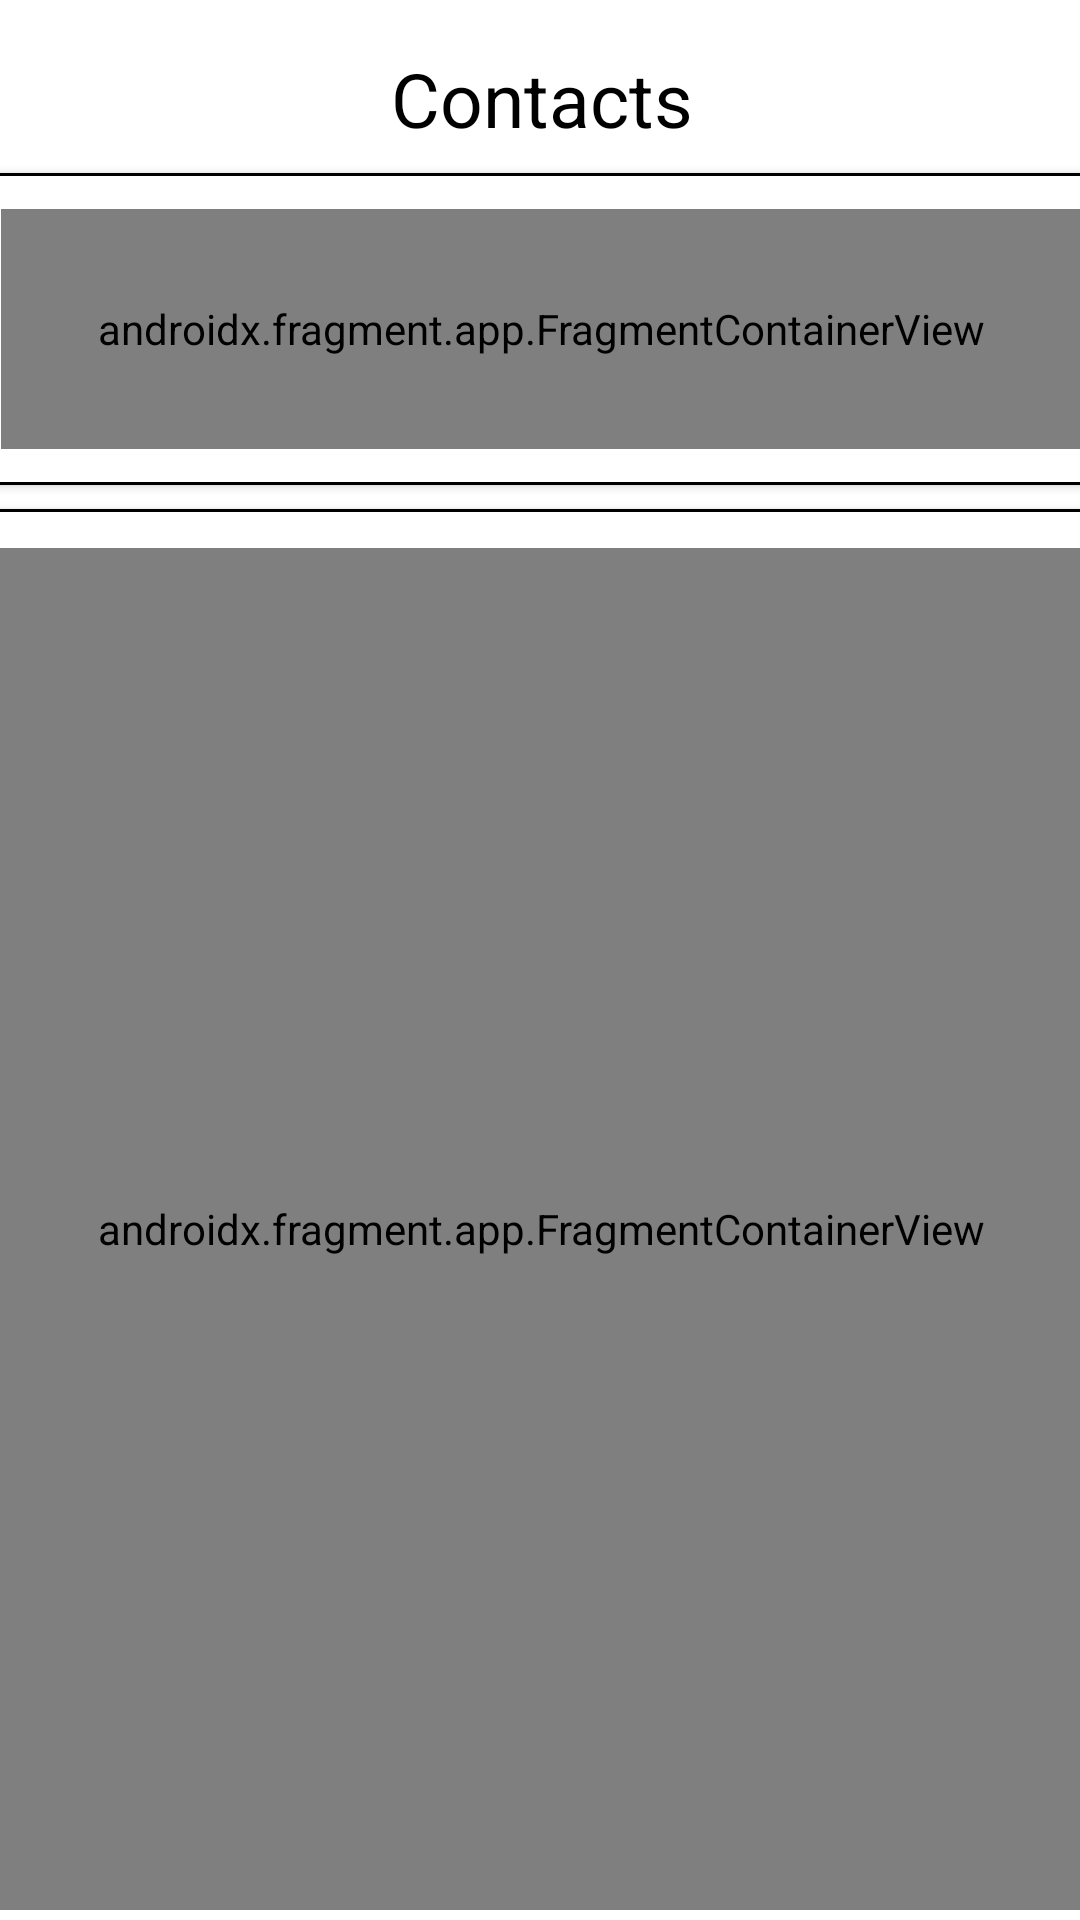

Here is an Android app screen rendered from its layout file. Give the layout XML and the strings, colors and styles it references.
<!-- AndroidManifest.xml: application theme AppTheme -->
<!-- res/layout/fragment_contact_manage.xml -->
<?xml version="1.0" encoding="utf-8"?>
<androidx.constraintlayout.widget.ConstraintLayout xmlns:android="http://schemas.android.com/apk/res/android"
    xmlns:app="http://schemas.android.com/apk/res-auto"
    xmlns:tools="http://schemas.android.com/tools"
    android:layout_width="match_parent"
    android:layout_height="match_parent"
    android:background="@color/cardBackground"
    tools:context=".Contacts.ContactManageFragment">

    

    <androidx.cardview.widget.CardView
        android:id="@+id/cardView12"
        android:layout_width="380dp"
        android:layout_height="480dp"
        android:layout_marginStart="8dp"
        android:layout_marginLeft="8dp"
        android:layout_marginTop="8dp"
        android:layout_marginEnd="8dp"
        android:layout_marginRight="8dp"
        app:layout_constraintEnd_toEndOf="parent"
        app:layout_constraintStart_toStartOf="parent"
        app:layout_constraintTop_toBottomOf="@+id/cardView13">

        <androidx.constraintlayout.widget.ConstraintLayout
            android:layout_width="match_parent"
            android:layout_height="match_parent"
            android:background="@drawable/card_outline">

            <androidx.fragment.app.FragmentContainerView
                android:id="@+id/fragmentHistoryList"
                android:name="com.example.paybuddy.Contacts.ContactsFragment"
                android:layout_width="match_parent"
                android:layout_height="match_parent"
                android:layout_marginStart="4dp"
                android:layout_marginLeft="4dp"
                android:layout_marginTop="8dp"
                android:layout_marginEnd="4dp"
                android:layout_marginRight="4dp"
                android:layout_marginBottom="8dp"
                app:layout_constraintBottom_toBottomOf="parent"
                app:layout_constraintEnd_toEndOf="parent"
                app:layout_constraintHorizontal_bias="0.6"
                app:layout_constraintStart_toStartOf="parent"
                app:layout_constraintTop_toTopOf="parent" />
        </androidx.constraintlayout.widget.ConstraintLayout>

    </androidx.cardview.widget.CardView>

    <TextView
        android:id="@+id/textView22"
        android:layout_width="wrap_content"
        android:layout_height="wrap_content"
        android:layout_marginStart="166dp"
        android:layout_marginLeft="166dp"
        android:layout_marginTop="16dp"
        android:layout_marginEnd="165dp"
        android:layout_marginRight="165dp"
        android:text="@string/Contacts"
        android:textColor="@color/mainText"
        android:textSize="25sp"
        app:layout_constraintEnd_toEndOf="parent"
        app:layout_constraintStart_toStartOf="parent"
        app:layout_constraintTop_toTopOf="parent" />

    <Button
        android:id="@+id/buttonBackToLogHistory"
        android:layout_width="375dp"
        android:layout_height="52dp"
        android:layout_marginStart="16dp"
        android:layout_marginLeft="16dp"
        android:layout_marginTop="8dp"
        android:layout_marginEnd="16dp"
        android:layout_marginRight="16dp"
        android:layout_marginBottom="16dp"
        android:background="@drawable/button_background"
        android:text="@string/Back"
        android:textColor="@color/mainText"
        app:layout_constraintBottom_toBottomOf="parent"
        app:layout_constraintEnd_toEndOf="parent"
        app:layout_constraintStart_toStartOf="parent"
        app:layout_constraintTop_toBottomOf="@+id/cardView12" />

    <androidx.cardview.widget.CardView
        android:id="@+id/cardView13"
        android:layout_width="380dp"
        android:layout_height="104dp"
        android:layout_marginStart="8dp"
        android:layout_marginLeft="8dp"
        android:layout_marginTop="8dp"
        android:layout_marginEnd="8dp"
        android:layout_marginRight="8dp"
        android:background="@color/cardBackground"
        app:cardBackgroundColor="@color/cardBackground"
        app:layout_constraintEnd_toEndOf="parent"
        app:layout_constraintStart_toStartOf="parent"
        app:layout_constraintTop_toBottomOf="@+id/textView22">

        <androidx.constraintlayout.widget.ConstraintLayout
            android:layout_width="match_parent"
            android:layout_height="match_parent"
            android:background="@drawable/card_outline">

            <androidx.fragment.app.FragmentContainerView
                android:id="@+id/searchFragment"
                android:name="com.example.paybuddy.Search.SearchBoxFragment"
                android:layout_width="360dp"
                android:layout_height="80dp"
                android:layout_marginStart="16dp"
                android:layout_marginLeft="16dp"
                android:layout_marginTop="8dp"
                android:layout_marginEnd="16dp"
                android:layout_marginRight="16dp"
                android:layout_marginBottom="8dp"
                app:layout_constraintBottom_toBottomOf="parent"
                app:layout_constraintEnd_toEndOf="parent"
                app:layout_constraintStart_toStartOf="parent"
                app:layout_constraintTop_toTopOf="parent" />

        </androidx.constraintlayout.widget.ConstraintLayout>
    </androidx.cardview.widget.CardView>

</androidx.constraintlayout.widget.ConstraintLayout>
<!-- resources referenced by this layout -->
<resources>
  <color name="cardBackground">#FFFFFF</color>
  <color name="mainText">#000000</color>
  <!-- drawable button_background (drawable) -->
  <?xml version="1.0" encoding="utf-8"?>
  <selector xmlns:android="http://schemas.android.com/apk/res/android">
      <item>
          <shape>
              <solid android:color="@color/iconBackground">
              </solid>
              <corners android:radius="16dp"></corners>
          </shape>
      </item>
  </selector>
  <!-- drawable card_outline (drawable) -->
  <?xml version="1.0" encoding="utf-8"?>
  <selector xmlns:android="http://schemas.android.com/apk/res/android">
      <item>
          <shape>
              <solid android:color="@color/cardBackground">
              </solid>
              <corners android:radius="10dp"/>
  
              <stroke
                  android:width="1dp"
                  android:color="@color/outline" />
  
              
              <padding
                  android:bottom="5dp"
                  android:left="5dp"
                  android:right="5dp"
                  android:top="5dp" />
          </shape>
      </item>
  </selector>
  <string name="Back">Back</string>
  <string name="Contacts">Contacts</string>
  <style name="AppTheme" parent="Theme.AppCompat.Light.NoActionBar">
          
          <item name="colorPrimary">@color/colorPrimary</item>
          <item name="colorPrimaryDark">@color/colorPrimaryDark</item>
          <item name="colorAccent">@color/colorAccent</item>
      </style>
  <color name="iconBackground">#5395F8</color>
  <color name="outline">#000000</color>
  <color name="colorPrimary">#6C63FF</color>
  <color name="colorPrimaryDark">#6C63FF</color>
  <color name="colorAccent">#03DAC5</color>
</resources>
